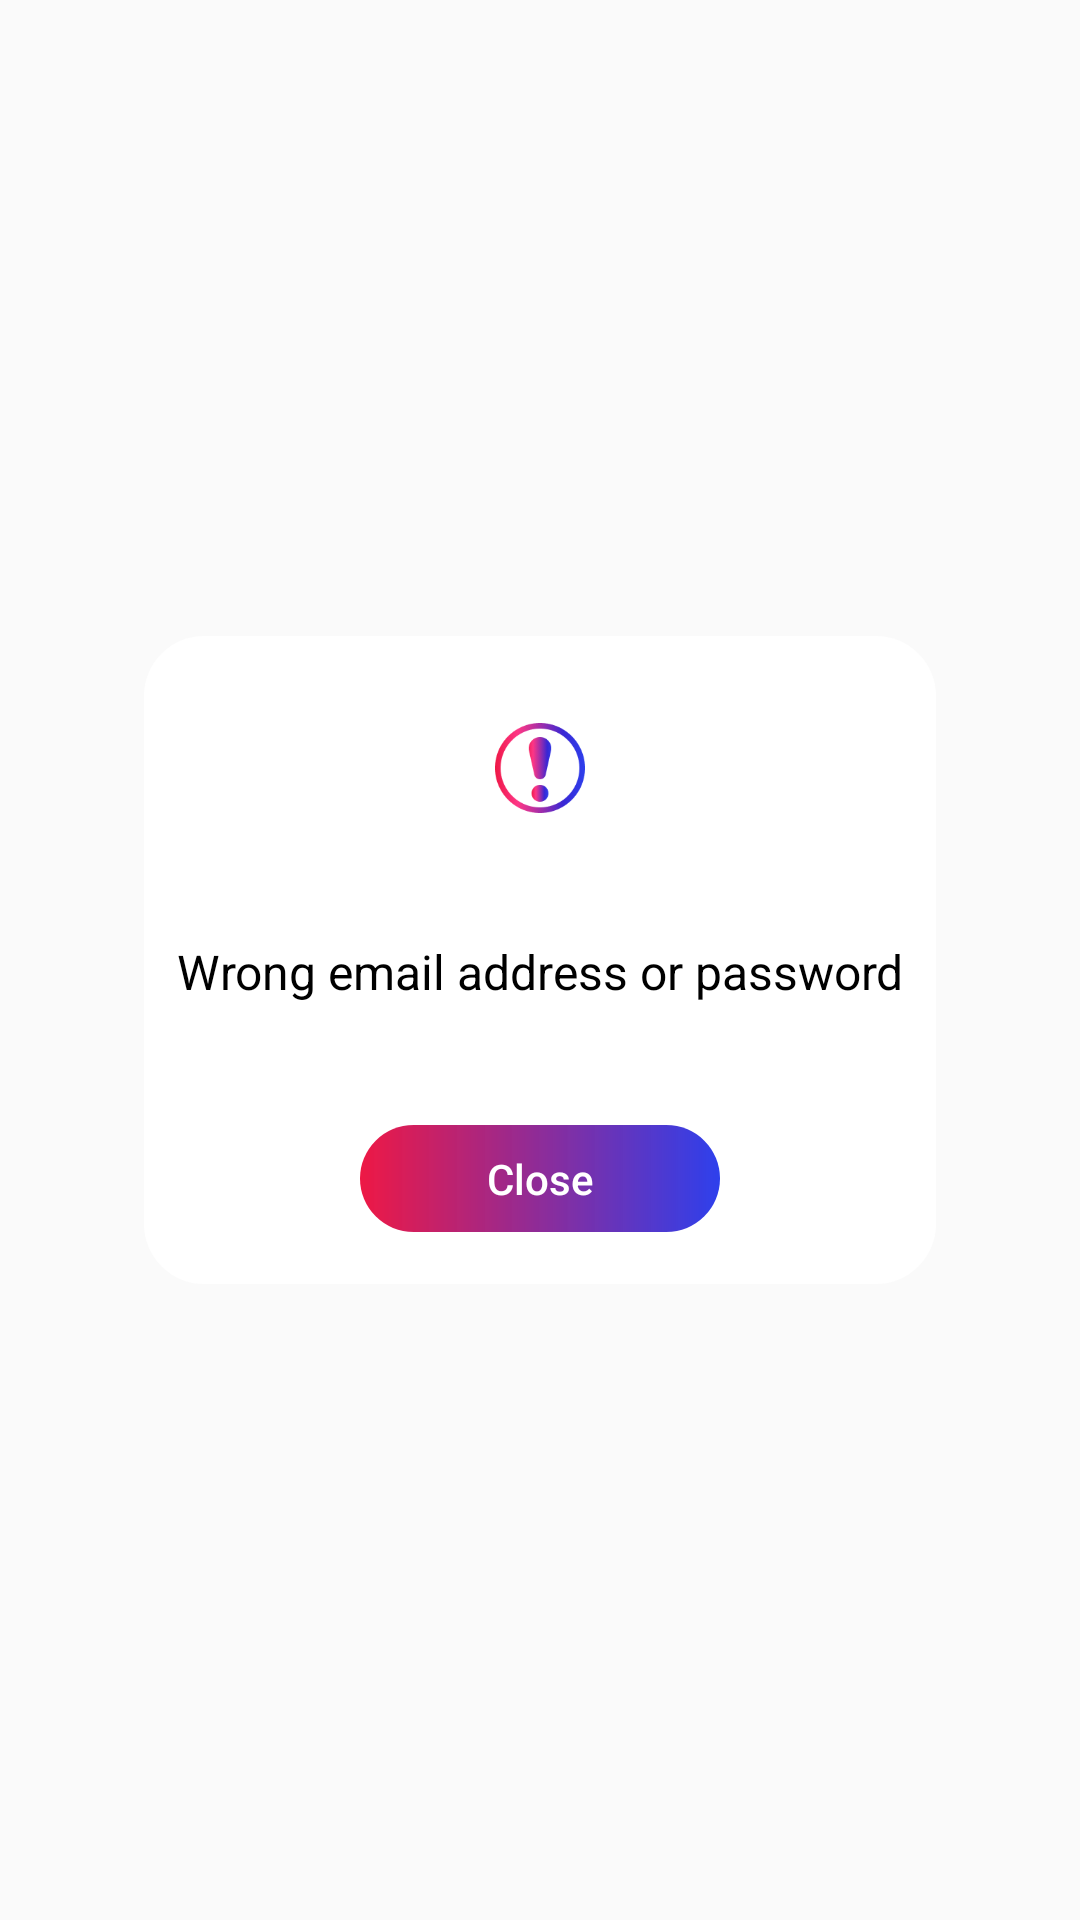

Layout XML and referenced resources for this Android screen:
<!-- AndroidManifest.xml: application theme AppTheme -->
<!-- res/layout/login_error_alertdialog.xml -->
<?xml version="1.0" encoding="utf-8"?>
<LinearLayout xmlns:android="http://schemas.android.com/apk/res/android"
    xmlns:app="http://schemas.android.com/apk/res-auto"
    android:layout_width="match_parent"
    android:layout_height="match_parent"
    android:orientation="horizontal"
    android:gravity="center"
    >
    <androidx.constraintlayout.widget.ConstraintLayout
        android:layout_width="264dp"
        android:layout_height="216dp"
        android:background="@drawable/error_design">
        <ImageView
            android:id="@+id/imageView5"
            android:layout_width="30dp"
            android:layout_height="30dp"
            android:layout_marginTop="29dp"
            android:background="@drawable/warning_icon"
            app:layout_constraintEnd_toEndOf="parent"
            app:layout_constraintStart_toStartOf="parent"
            app:layout_constraintTop_toTopOf="parent"
            />

        <TextView
            android:layout_width="match_parent"
            android:layout_height="64dp"
            android:layout_marginTop="80dp"
            android:gravity="center_horizontal|center_vertical"
            android:maxLines="1"
            android:text="Wrong email address or password"
            android:textColor="#000000"
            android:textSize="16sp"
            app:layout_constraintEnd_toEndOf="parent"
            app:layout_constraintStart_toStartOf="parent"
            app:layout_constraintTop_toTopOf="parent"
            ></TextView>

        <Button
            android:id="@+id/login_error_bt"
            android:layout_width="120dp"
            android:layout_height="35.83dp"
            android:layout_marginTop="163dp"
            android:background="@drawable/loginbt_style"
            android:text="Close"
            android:textAllCaps="false"
            android:textColor="#ffffff"
            app:layout_constraintEnd_toEndOf="parent"
            app:layout_constraintStart_toStartOf="parent"
            app:layout_constraintTop_toTopOf="parent"
            >

        </Button>



    </androidx.constraintlayout.widget.ConstraintLayout>


</LinearLayout>
<!-- resources referenced by this layout -->
<resources>
  <!-- drawable error_design (drawable) -->
  <shape xmlns:android="http://schemas.android.com/apk/res/android">
      <corners android:radius="20dp"/>
      <solid android:color="#ffffff"/>
  </shape>
  <!-- drawable loginbt_style (drawable) -->
  <shape xmlns:android="http://schemas.android.com/apk/res/android">
      <corners android:radius="20dp" />
      <gradient
          android:angle="360"
          android:endColor="#E5162AEA"
          android:startColor="#F2ED0C3B" />
  
  </shape>
  <!-- drawable warning_icon: png bitmap (drawable-v24, 11022 bytes) -->
  <style name="AppTheme" parent="Theme.AppCompat.Light.NoActionBar">
          
          <item name="colorPrimary">@color/colorPrimary</item>
          <item name="colorPrimaryDark">#ffffff</item>
          <item name="colorAccent">@color/colorAccent</item>
          <item name="android:windowDrawsSystemBarBackgrounds">true</item>
          <item name="android:statusBarColor">#00FFFFFF</item>
          <item name="android:windowTranslucentStatus">false</item>
          <item name="android:windowLightStatusBar">true</item>
  
      </style>
  <color name="colorPrimary">#ffffff</color>
  <color name="colorAccent">#226e6e</color>
</resources>
